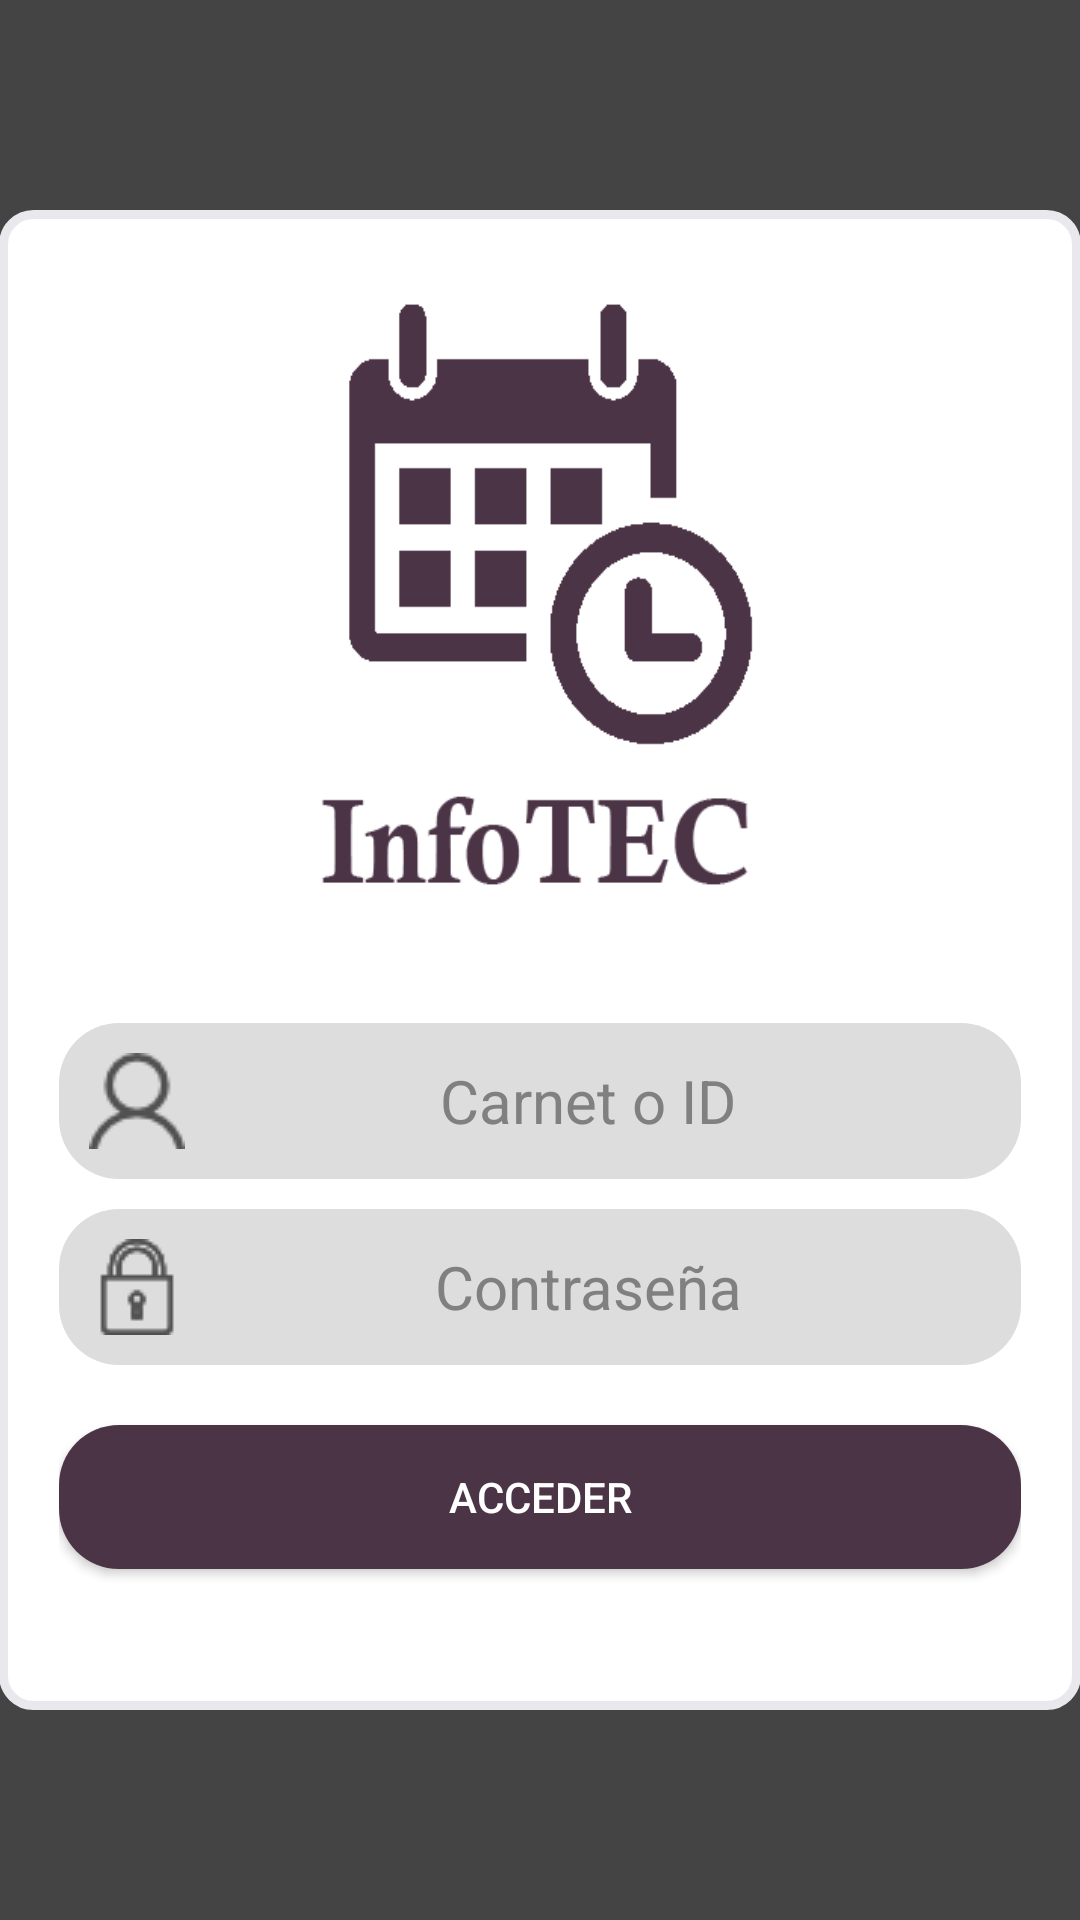

This screen was rendered from an Android layout file. Write that file and the resources it references.
<!-- AndroidManifest.xml: application theme AppTheme -->
<!-- res/layout/activity_login.xml -->
<RelativeLayout xmlns:android="http://schemas.android.com/apk/res/android"
    xmlns:tools="http://schemas.android.com/tools" android:layout_width="match_parent"
    android:layout_height="match_parent" android:paddingLeft="@dimen/activity_horizontal_margin"
    android:background="@color/dark"
    android:paddingRight="@dimen/activity_horizontal_margin"
    android:paddingTop="@dimen/activity_vertical_margin"
    android:paddingBottom="@dimen/activity_vertical_margin" tools:context=".Login"
    >



    <LinearLayout
        android:layout_width="match_parent"
        android:layout_height="500dp"
        android:background="@drawable/layout_corner"
        android:layout_centerVertical="true"
        android:layout_alignParentRight="true"
        android:layout_alignParentEnd="true"
        android:orientation="vertical"
        android:padding="20dp"
        android:id="@+id/linearLayout4">

        <TextView
            android:id="@+id/textView"
            android:layout_width="220dp"
            android:layout_height="240dp"
            android:background="@drawable/logo1"
            android:layout_gravity="center"
            android:layout_above="@+id/linearLayout4"
            android:layout_alignParentLeft="true"
            android:layout_alignParentStart="true"
            android:layout_marginBottom="11dp"/>

        <EditText

            android:layout_width="match_parent"
            android:drawableLeft="@drawable/user"
            android:textColorHint="#808080"
            android:background="@drawable/roundedtext"
            android:padding="10dp"
            android:textColor="@color/black"
            android:hint="Carnet o ID"
            android:layout_height="wrap_content"
            android:layout_marginBottom="10dp"
            android:id="@+id/ID_ET"
            android:inputType="number"
            android:gravity="center"
            android:textSize="20dp"
            />

        <EditText
            android:background="@drawable/roundedtext"
            android:drawableLeft="@drawable/lock"
            android:layout_width="match_parent"
            android:textColorHint="#808080"
            android:padding="10dp"
            android:textColor="@color/black"
            android:hint="Contraseña"
            android:layout_height="wrap_content"
            android:id="@+id/PASS_ET"
            android:inputType="textPassword"
            android:gravity="center"
            android:textSize="20dp"
            />

        <Button
            android:layout_width="match_parent"
            android:layout_height="wrap_content"
            android:textColor="@color/white"
            android:text="Acceder"
            android:id="@+id/B_Log"
            android:background="@drawable/roundedbutton"
            android:onClick="login"
            android:layout_marginTop="20dp"

        />
    </LinearLayout>

</RelativeLayout>
<!-- resources referenced by this layout -->
<resources>
  <color name="black">#000000</color>
  <color name="dark">#444444</color>
  <color name="white">#FFFfff</color>
  <!-- drawable layout_corner (drawable) -->
  <?xml version="1.0" encoding="UTF-8"?>
  <shape xmlns:android="http://schemas.android.com/apk/res/android">
      <solid android:color="#FFFFFF"/>
      <stroke android:width="3dip" android:color="#e8e8ed" />
      <corners android:radius="10dip"/>
      <padding android:left="0dip" android:top="0dip" android:right="0dip" android:bottom="0dip" />
  </shape>
  <!-- drawable lock: png bitmap (drawable, 1415 bytes) -->
  <!-- drawable logo1: png bitmap (drawable, 5682 bytes) -->
  <!-- drawable roundedbutton (drawable) -->
  <?xml version="1.0" encoding="utf-8"?>
  <shape xmlns:android="http://schemas.android.com/apk/res/android"
      android:shape="rectangle">
  
      <corners android:radius="20dp"/> // if you want clear round shape then make radius size is half of your  button`s height.
      <solid android:color="@color/purple"/> // Button Colour
      <padding
          android:bottom="5dp"
          android:left="10dp"
          android:right="10dp"
          android:top="5dp"/>
  
  </shape>
  <!-- drawable roundedtext (drawable) -->
  <?xml version="1.0" encoding="utf-8"?>
  <shape xmlns:android="http://schemas.android.com/apk/res/android"
      android:shape="rectangle">
  
      <corners android:radius="20dp"/> // if you want clear round shape then make radius size is half of your  button`s height.
      <solid android:color="@color/gray"/> // Button Colour
      <padding
          android:bottom="5dp"
          android:left="10dp"
          android:right="10dp"
          android:top="5dp"/>
  
  </shape>
  <!-- drawable user: png bitmap (drawable, 1607 bytes) -->
  <style name="AppTheme" parent="Theme.AppCompat.NoActionBar">
          <item name="android:textColor">#222222</item>
          
      </style>
  <color name="purple">#4c3447</color>
  <color name="gray">#DDDDDD</color>
</resources>
